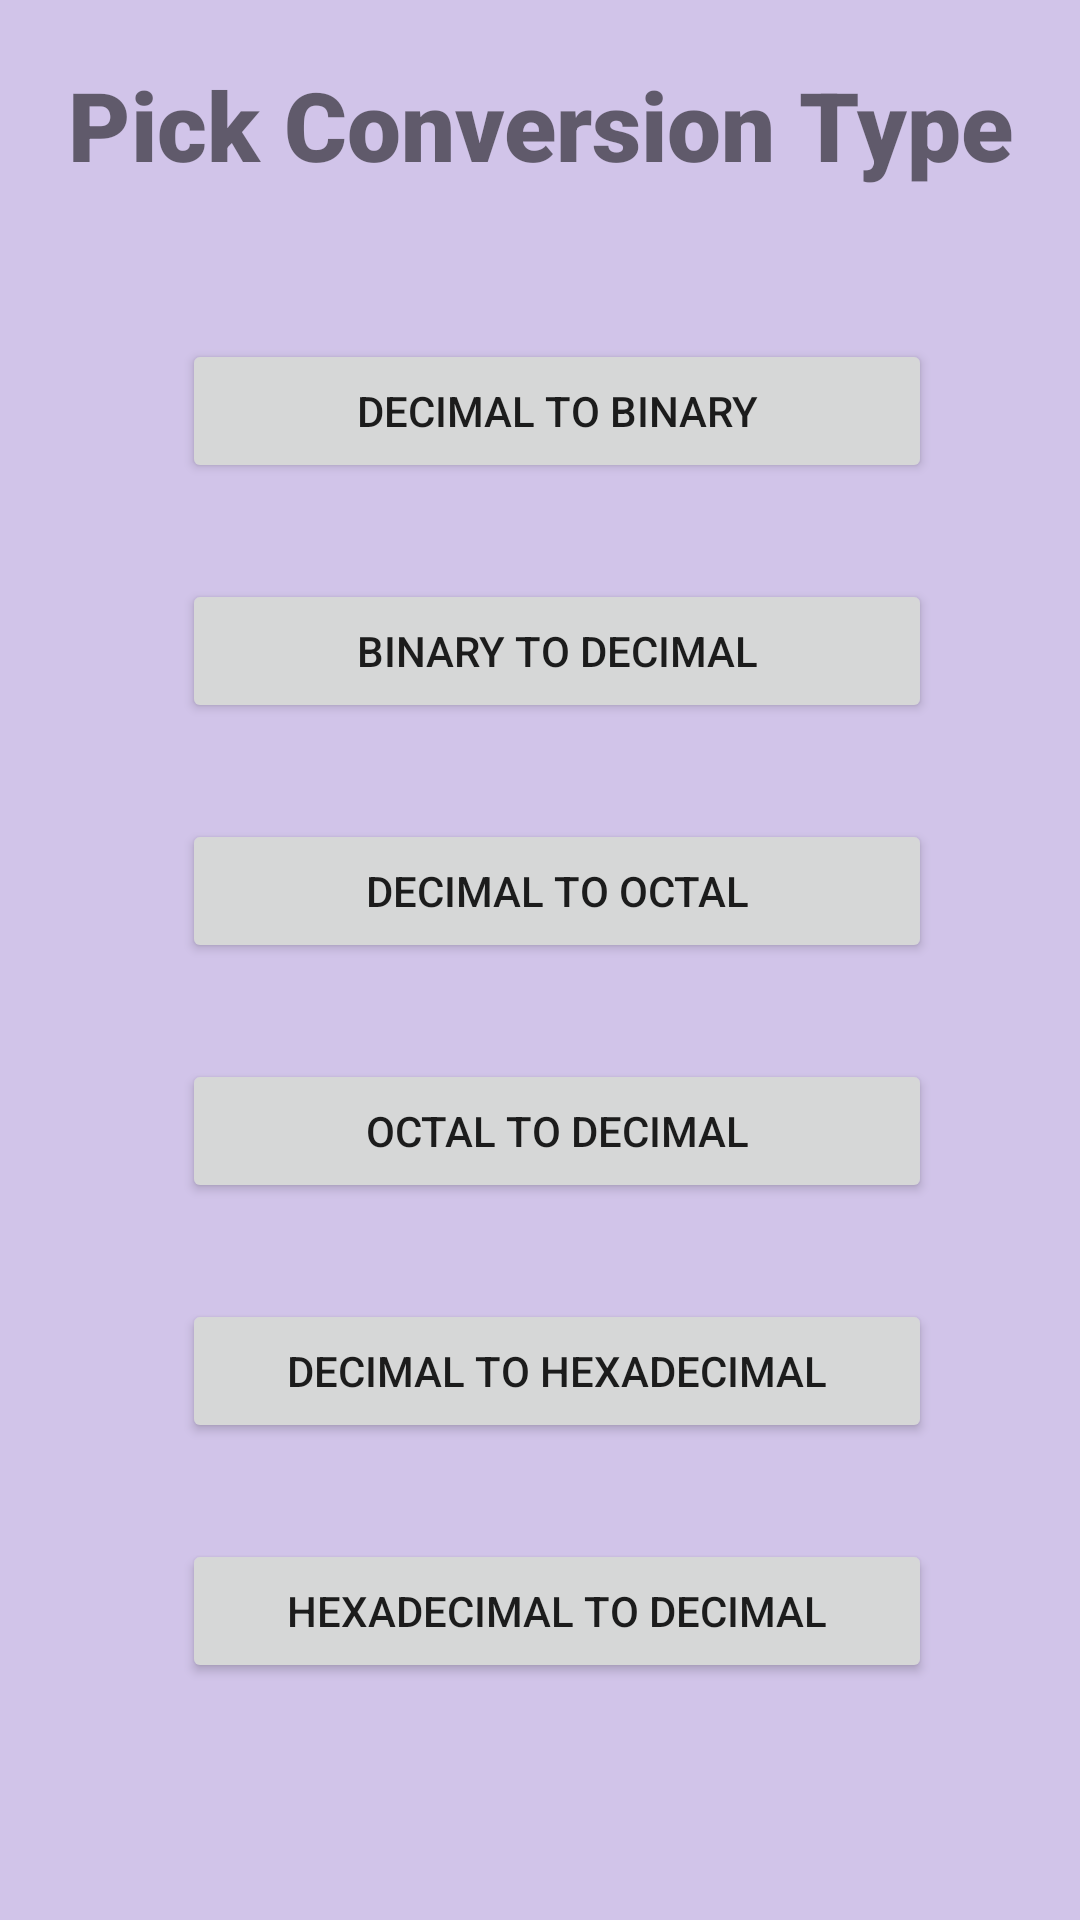

The Android layout XML behind this screen, and the referenced resources:
<!-- AndroidManifest.xml: application theme Theme.NumberConversion -->
<!-- res/layout/activity_main.xml -->
<?xml version="1.0" encoding="utf-8"?>
<androidx.constraintlayout.widget.ConstraintLayout xmlns:android="http://schemas.android.com/apk/res/android"
    xmlns:app="http://schemas.android.com/apk/res-auto"
    xmlns:tools="http://schemas.android.com/tools"
    android:layout_width="match_parent"
    android:layout_height="match_parent"
    tools:context=".MainActivity"
    android:background="#D1C4E9">

    <TextView
        android:id="@+id/title"
        android:layout_width="wrap_content"
        android:layout_height="wrap_content"
        android:layout_marginTop="20dp"
        android:fontFamily="sans-serif-black"
        android:text="Pick Conversion Type"
        android:textSize="32sp"
        app:layout_constraintEnd_toEndOf="parent"
        app:layout_constraintStart_toStartOf="parent"
        app:layout_constraintTop_toTopOf="parent" />


    <Button
        android:id="@+id/btnDecBin"
        android:layout_width="250dp"
        android:layout_height="wrap_content"
        android:layout_marginStart="164dp"
        android:layout_marginLeft="164dp"
        android:layout_marginTop="50dp"
        android:layout_marginEnd="153dp"
        android:layout_marginRight="153dp"
        android:text="Decimal to Binary"
        app:layout_constraintEnd_toEndOf="parent"
        app:layout_constraintStart_toStartOf="parent"
        app:layout_constraintTop_toBottomOf="@+id/title" />

    <Button
        android:id="@+id/btnBinDec"
        android:layout_width="250dp"
        android:layout_height="wrap_content"
        android:layout_marginStart="164dp"
        android:layout_marginLeft="164dp"
        android:layout_marginTop="32dp"
        android:layout_marginEnd="153dp"
        android:layout_marginRight="153dp"
        android:text="Binary to Decimal"
        app:layout_constraintEnd_toEndOf="parent"
        app:layout_constraintStart_toStartOf="parent"
        app:layout_constraintTop_toBottomOf="@+id/btnDecBin" />

    <Button
        android:id="@+id/btnDecOct"
        android:layout_width="250dp"
        android:layout_height="wrap_content"
        android:layout_marginStart="164dp"
        android:layout_marginLeft="164dp"
        android:layout_marginTop="32dp"
        android:layout_marginEnd="153dp"
        android:layout_marginRight="153dp"
        android:text="Decimal to Octal"
        app:layout_constraintEnd_toEndOf="parent"
        app:layout_constraintStart_toStartOf="parent"
        app:layout_constraintTop_toBottomOf="@+id/btnBinDec" />

    <Button
        android:id="@+id/btnOctDec"
        android:layout_width="250dp"
        android:layout_height="wrap_content"
        android:layout_marginStart="164dp"
        android:layout_marginLeft="164dp"
        android:layout_marginTop="32dp"
        android:layout_marginEnd="153dp"
        android:layout_marginRight="153dp"
        android:text="Octal to Decimal"
        app:layout_constraintEnd_toEndOf="parent"
        app:layout_constraintStart_toStartOf="parent"
        app:layout_constraintTop_toBottomOf="@+id/btnDecOct" />

    <Button
        android:id="@+id/btnDecHex"
        android:layout_width="250dp"
        android:layout_height="wrap_content"
        android:layout_marginStart="164dp"
        android:layout_marginLeft="164dp"
        android:layout_marginTop="32dp"
        android:layout_marginEnd="153dp"
        android:layout_marginRight="153dp"
        android:text="Decimal to Hexadecimal"
        app:layout_constraintEnd_toEndOf="parent"
        app:layout_constraintStart_toStartOf="parent"
        app:layout_constraintTop_toBottomOf="@+id/btnOctDec" />

    <Button
        android:id="@+id/btnHexDec"
        android:layout_width="250dp"
        android:layout_height="wrap_content"
        android:layout_marginStart="164dp"
        android:layout_marginLeft="164dp"
        android:layout_marginTop="32dp"
        android:layout_marginEnd="153dp"
        android:layout_marginRight="153dp"
        android:text="Hexadecimal to Decimal"
        app:layout_constraintEnd_toEndOf="parent"
        app:layout_constraintStart_toStartOf="parent"
        app:layout_constraintTop_toBottomOf="@+id/btnDecHex" />



</androidx.constraintlayout.widget.ConstraintLayout>
<!-- resources referenced by this layout -->
<resources>
  <style name="Theme.NumberConversion" parent="Theme.MaterialComponents.DayNight.DarkActionBar">
          
          <item name="colorPrimary">@color/purple_500</item>
          <item name="colorPrimaryVariant">@color/purple_700</item>
          <item name="colorOnPrimary">@color/white</item>
          
          <item name="colorSecondary">@color/teal_200</item>
          <item name="colorSecondaryVariant">@color/teal_700</item>
          <item name="colorOnSecondary">@color/black</item>
          
          <item name="android:statusBarColor" tools:targetApi="l">?attr/colorPrimaryVariant</item>
          
      </style>
  <!-- not gathered from this repository: default colours our renderer supplied (Android Studio template values) -->
  <color name="purple_500">#FF6200EE</color>
  <color name="purple_700">#FF3700B3</color>
  <color name="teal_200">#FF03DAC5</color>
  <color name="teal_700">#FF018786</color>
  <color name="black">#FF000000</color>
  <color name="white">#FFFFFFFF</color>
</resources>
